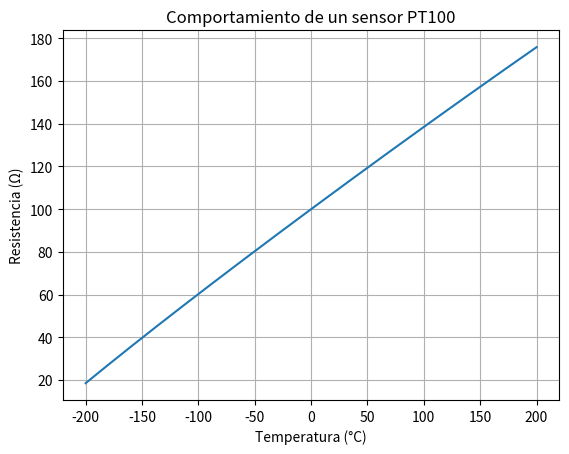

Python code for this plot:
import numpy as np
import matplotlib.pyplot as plt

# Parámetros del PT100
R0 = 100
A = 3.9083e-3
B = -5.775e-7
C = -4.183e-12

# Temperatura de -200 °C a 200 °C
temperatura = np.linspace(-200, 200, 1000)

# Vector para almacenar la resistencia
resistencia = np.zeros(len(temperatura))


# Cálculo de resistencia
for i in range(len(temperatura)):

    T = temperatura[i]

    if T < 0:

        resistencia[i] = R0 * (
            1
            + A*T
            + B*T**2
            + C*(T - 100)*T**3
        )

    else:

        resistencia[i] = R0 * (
            1
            + A*T
            + B*T**2
        )


# GRÁFICA
plt.plot(temperatura, resistencia)

plt.title("Comportamiento de un sensor PT100")
plt.xlabel("Temperatura (°C)")
plt.ylabel("Resistencia (Ω)")

plt.grid()

plt.show()
